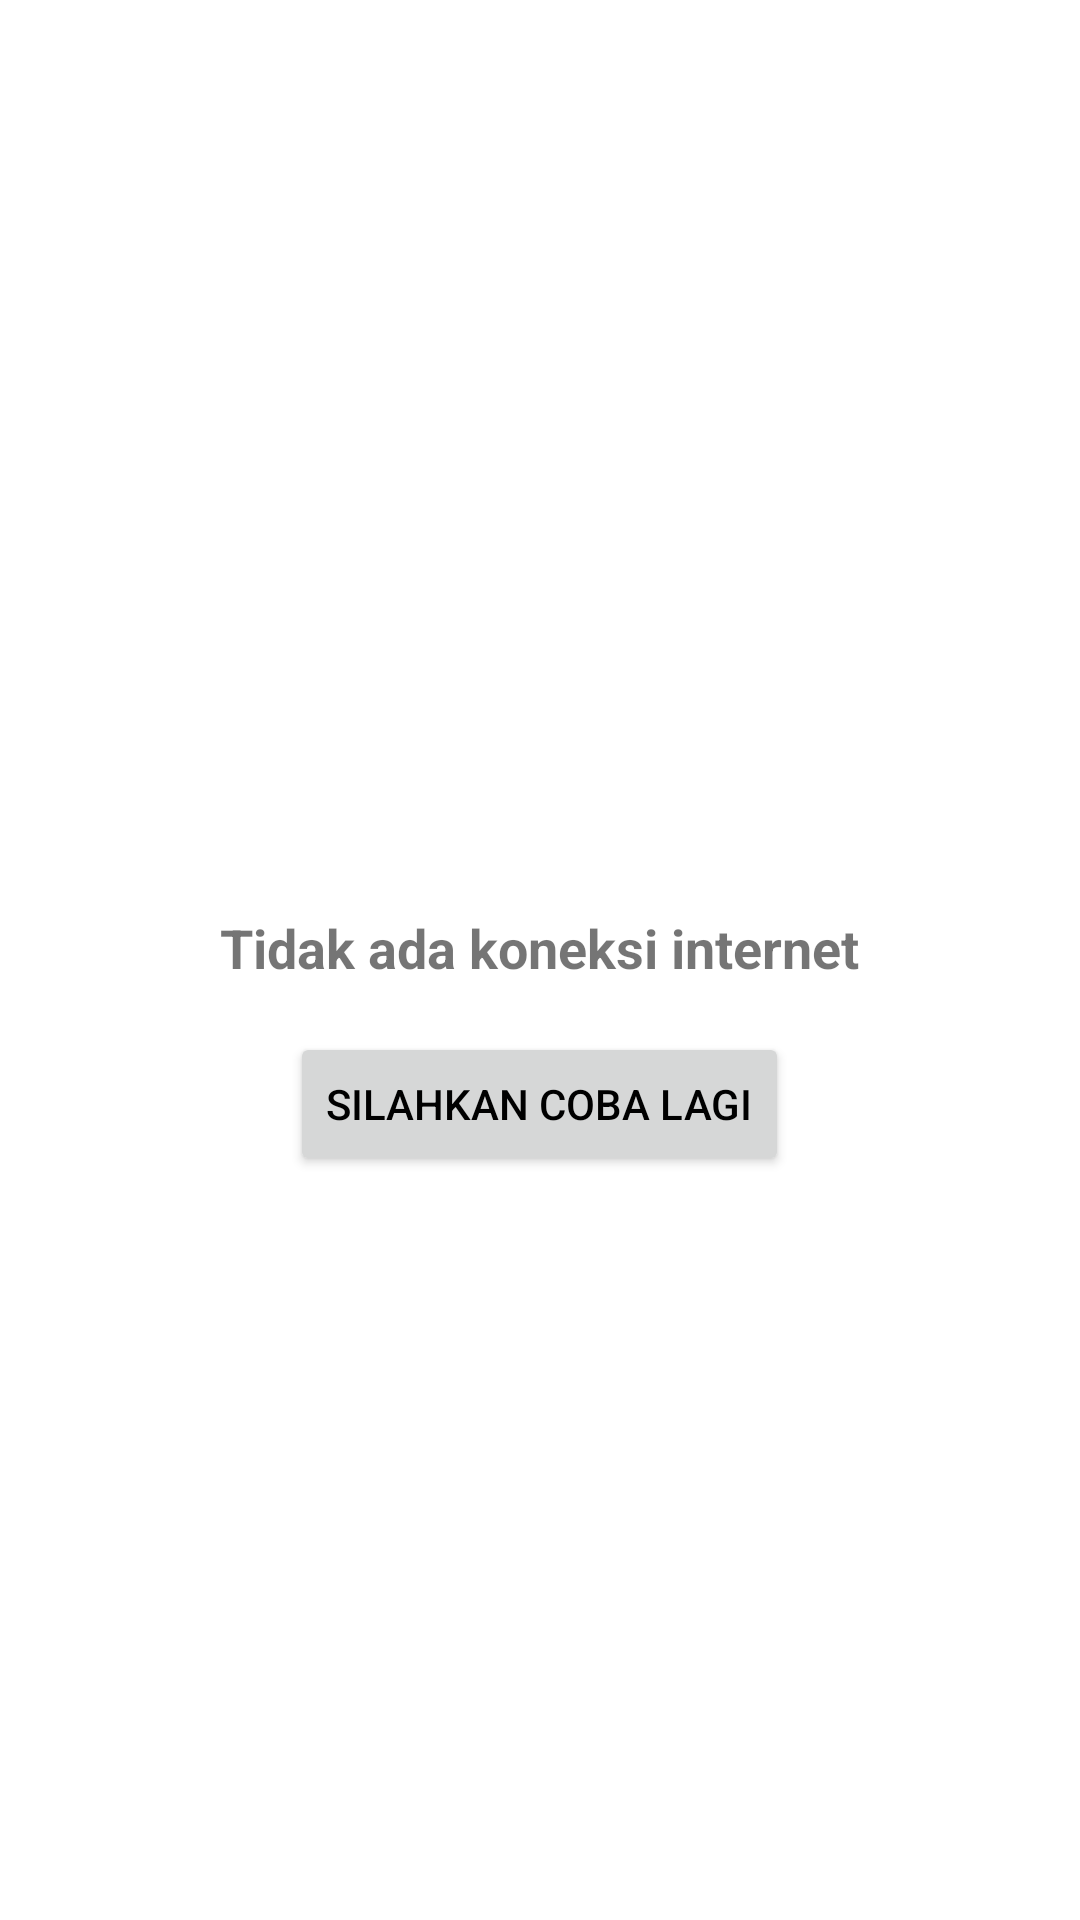

Android layout source for this screen:
<!-- AndroidManifest.xml: application theme Theme.MyApplication -->
<!-- res/layout/sl_base_error.xml -->
<?xml version="1.0" encoding="utf-8"?>
<RelativeLayout xmlns:android="http://schemas.android.com/apk/res/android"
    xmlns:app="http://schemas.android.com/apk/res-auto"
    xmlns:tools="http://schemas.android.com/tools"
    android:layout_width="match_parent"
    android:layout_height="match_parent"
    android:gravity="center">

    <LinearLayout
        android:layout_width="wrap_content"
        android:layout_height="wrap_content"
        android:gravity="center"
        android:orientation="vertical"
        tools:ignore="UselessParent">

        <ImageView
            android:id="@+id/imgEmpty"
            android:layout_width="40dp"
            android:layout_height="40dp"
            android:src="@drawable/ic_no_wifi" />

        <TextView
            android:layout_width="wrap_content"
            android:layout_height="wrap_content"
            android:layout_marginTop="16dp"
            android:text="@string/no_internet_connectivity"
            android:textSize="18sp"
            android:textStyle="bold" />

        <Button
            android:id="@+id/btnRetry"
            android:layout_width="wrap_content"
            android:layout_height="wrap_content"
            android:layout_marginTop="16dp"
            android:textColor="@color/black"
            android:text="@string/try_again" />

    </LinearLayout>


</RelativeLayout>
<!-- resources referenced by this layout -->
<resources>
  <color name="black">#FF000000</color>
  <string name="no_internet_connectivity">Tidak ada koneksi internet</string>
  <string name="try_again">Silahkan Coba Lagi</string>
  <style name="Theme.MyApplication" parent="Theme.MaterialComponents.DayNight.NoActionBar">
          
          <item name="colorPrimary">@color/white</item>
          <item name="colorPrimaryVariant">@color/white</item>
          <item name="colorOnPrimary">@color/white</item>
          
          <item name="colorSecondary">@color/teal_200</item>
          <item name="colorSecondaryVariant">@color/teal_700</item>
          <item name="colorOnSecondary">@color/black</item>
          
          <item name="android:statusBarColor">?attr/colorPrimaryVariant</item>
          
      </style>
  <color name="white">#FFFFFFFF</color>
  <color name="teal_200">#FF03DAC5</color>
  <color name="teal_700">#FF018786</color>
</resources>
